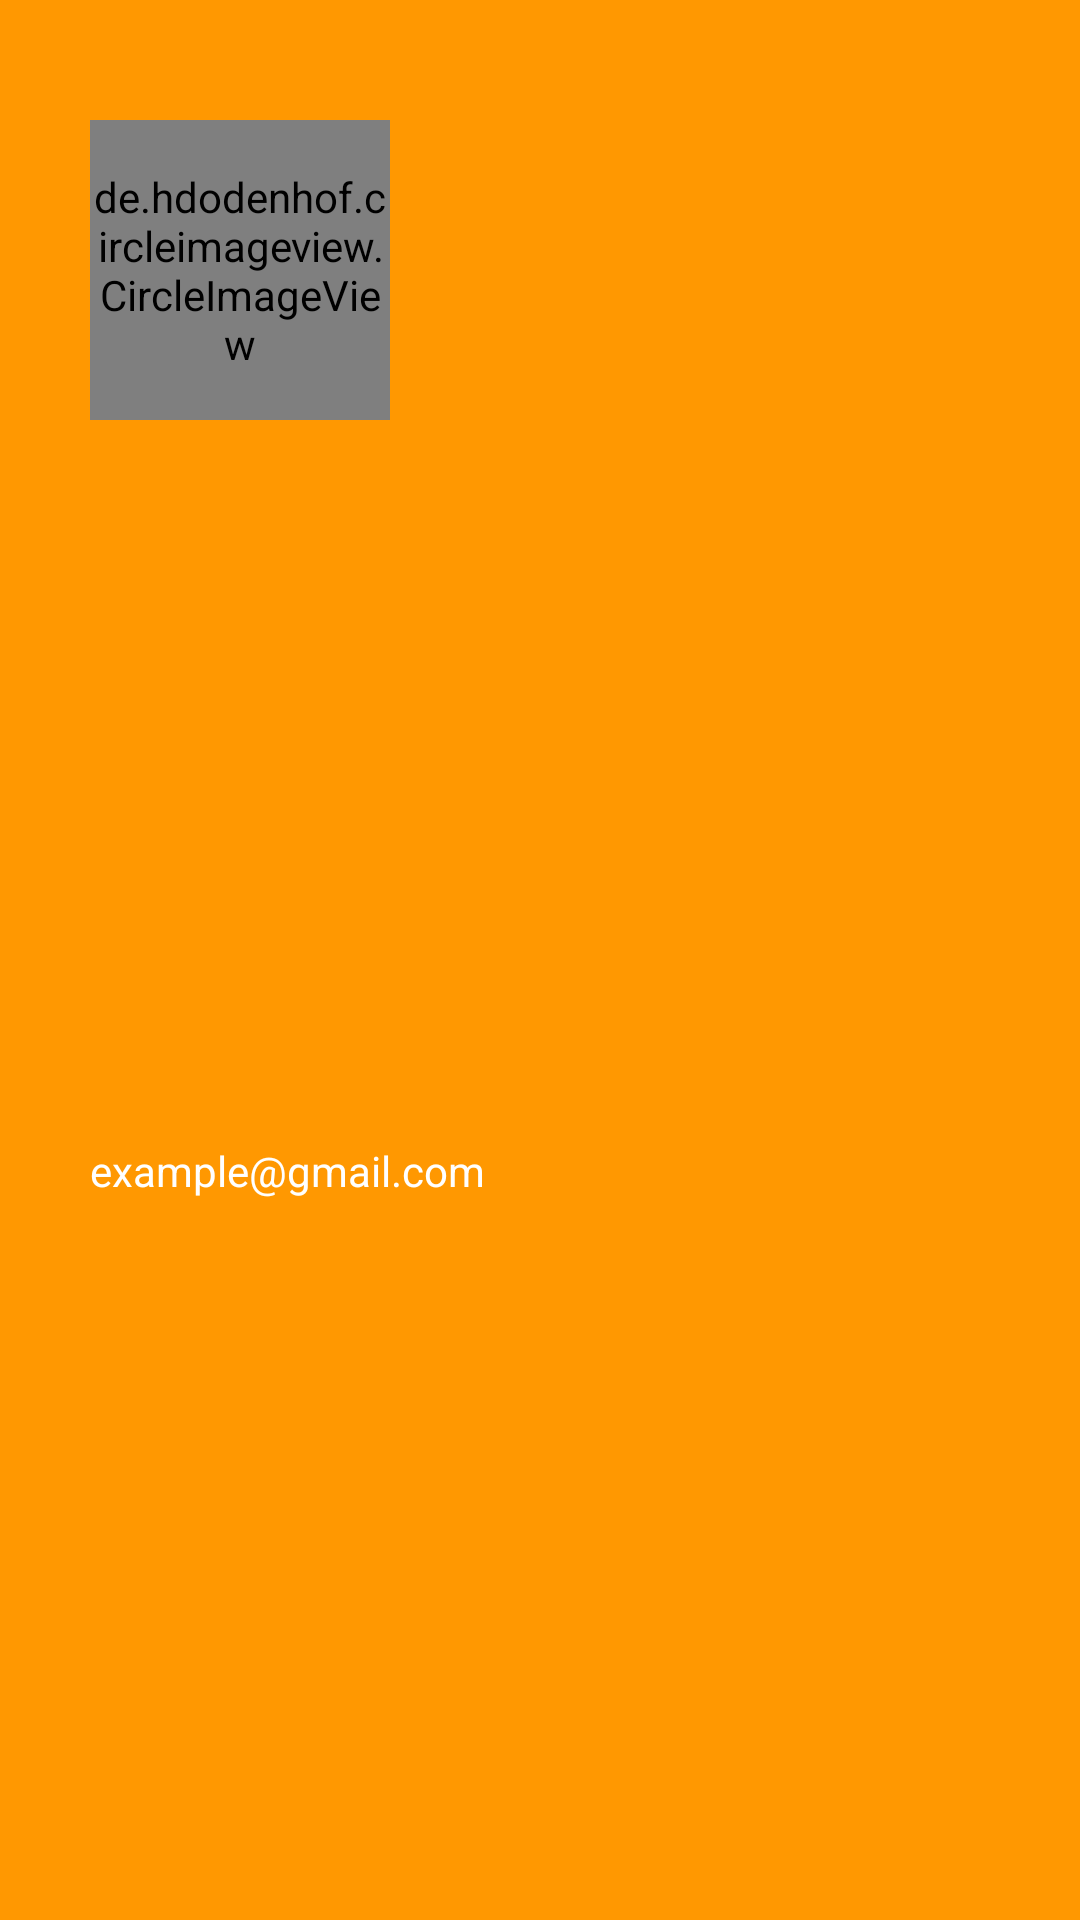

Reconstruct the res/layout file that produces this screen, plus the resources it refers to.
<!-- AndroidManifest.xml: application theme Theme.FOODONOR -->
<!-- res/layout/nav_header_items.xml -->
<?xml version="1.0" encoding="utf-8"?>
<androidx.constraintlayout.widget.ConstraintLayout xmlns:android="http://schemas.android.com/apk/res/android"
    xmlns:tools="http://schemas.android.com/tools"
    android:id="@+id/navigation_header_container"
    android:layout_width="match_parent"
    android:layout_height="wrap_content"
    android:background="@color/orange"
    xmlns:app="http://schemas.android.com/apk/res-auto">

    <de.hdodenhof.circleimageview.CircleImageView
        android:id="@+id/imageView"
        android:layout_width="100dp"
        android:layout_height="100dp"
        android:layout_marginStart="30dp"
        android:layout_marginTop="40dp"
        app:layout_constraintStart_toStartOf="parent"
        app:layout_constraintTop_toTopOf="parent" />


    <TextView
        android:id="@+id/useremail"
        android:layout_width="wrap_content"
        android:layout_height="wrap_content"
        android:layout_marginTop="8dp"
        android:layout_marginBottom="8dp"
        android:textSize="14sp"
        android:text="example@gmail.com"
        android:textColor="@color/white"
        app:layout_constraintBottom_toBottomOf="parent"
        app:layout_constraintStart_toStartOf="@+id/imageView"
        app:layout_constraintTop_toBottomOf="@+id/imageView" />
</androidx.constraintlayout.widget.ConstraintLayout>
<!-- resources referenced by this layout -->
<resources>
  <color name="orange">#FF9801</color>
  <color name="white">#FFFFFFFF</color>
  <style name="Theme.FOODONOR" parent="Theme.MaterialComponents.Light.NoActionBar">
          
          <item name="android:forceDarkAllowed" tools:targetApi="q">false</item>
  
          <item name="colorPrimary">@color/orange</item>
          <item name="colorPrimaryVariant">@color/orange</item>
          <item name="colorOnPrimary">@color/white</item>
          
          <item name="colorSecondary">@color/teal_200</item>
          <item name="colorSecondaryVariant">@color/teal_700</item>
          <item name="colorOnSecondary">@color/black</item>
          
          <item name="android:statusBarColor">?attr/colorPrimaryVariant</item>
          
      </style>
  <color name="teal_200">#FF03DAC5</color>
  <color name="teal_700">#FF018786</color>
  <color name="black">#FF000000</color>
</resources>
